Run: headless pygame with SDL's dummy video driver; simulated clock (each Clock.tick advances the game by its frame time, no real sleeping); random seed 0; keys injected as events and as key.get_pressed() state; no mouse input.
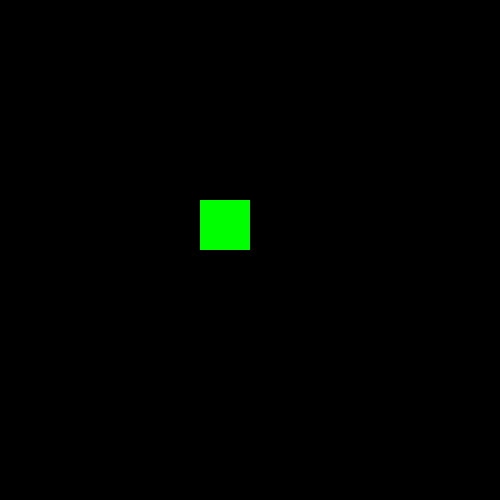
Frame 1 of 4 · flips 1–60 · no input
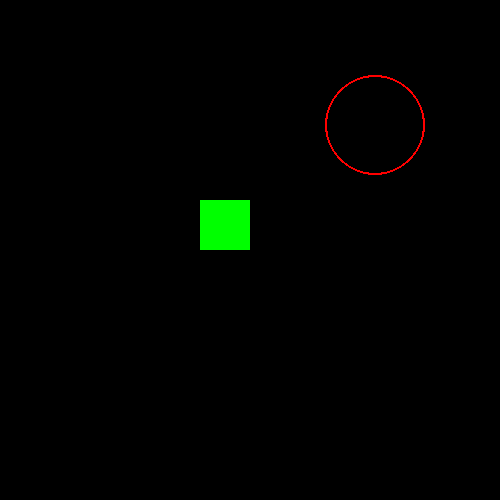
Frame 2 of 4 · flips 61–180 · tapped SPACE, RETURN · held RIGHT (→), D
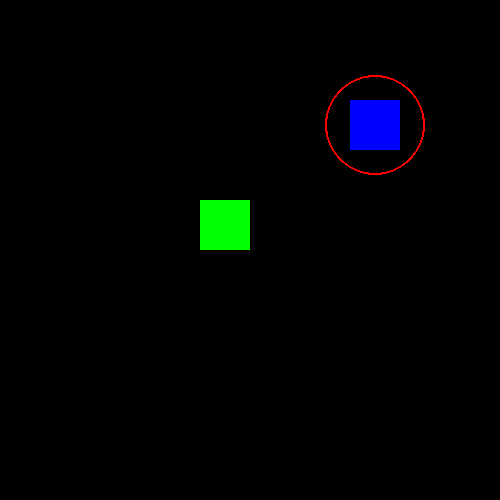
Frame 3 of 4 · flips 181–300 · held DOWN (↓), S
Frame 4 of 4 · flips 301–420 · held LEFT (←), A, UP (↑), W · screen same as frame 1, image omitted

The pygame program that drew these frames:

import sys

import pygame
import random

from pygame import *
pygame.init()
pygame.display.set_caption('tel sans se faire choper')
screen = pygame.display.set_mode((500,500), 0, 32)
clock = pygame.time.Clock()

random.seed()

pygame.joystick.init()
joysticks = [pygame.joystick.Joystick(i) for i in range(pygame.joystick.get_count())]

colors = [(0, 255, 0),(255, 0, 0)]
color_switch = 0

i = 50 # compteur pour le cercle ( laisse du temps au joueur pou arréter d'appuyer )
x = random.randrange(1,100,1) # compteur pour que le carré reste

attention = 0 # fait apparaitre le cercle
carré_up = 0 # vérifie si le carré est présent

button_pressed = 0 # vérifie si le bouton est préssé

jauge = 0 # jauge de victoire (doit arriver a 1000)
victoire = 1000 # objectif pour gagner

while True:
    screen.fill((0, 0, 0))

    pygame.draw.rect(screen, colors[color_switch], (200,200,50,50))

    # temps que le cercle n'apparait pas ( que pop n'est pas egal a 1 ), génère des valeurs
    if attention == 0:
        pop = random.randrange(1,100,1)

    # vérifie quand la valeur 1 arrive, bloque la génération d'autre valeurs, fait apparaitre un cercle, et commence un décompte pour faire apparaitre le carré
    if pop == 1:
        attention = 1
        pygame.draw.circle(screen,(255,0,0),(375,125),50,2)
        pygame.display.update()
        if i > 0:
            i -= 1

     # une fois décompte du carré fait, le fait apparaitre, et commence un autre décompte pour le faire disparaitre
    if i == 0:
        pygame.draw.rect(screen, (0, 0, 255), (350, 100, 50, 50))
        carré_up = 1
        if x > 0:
            x -= 1

    # une fois décompte pour faire disparaitre le carré fait, recommence a donné des valeurs,
    # réinitialise les timers, avec celui qui fait disparaitre le carré qui est aléatoire
    if x == 0:
        carré_up = 0
        attention = 0
        i = 100
        x = random.randrange(1,100,1)

    # condition de défaite
    if button_pressed == 1:
        if carré_up == 1:
            print("perdu")
            pygame.quit()
            sys.exit()

    # augmente la jauge de victoire
    if button_pressed == 1:
        if carré_up == 0:
            jauge += 1

    # condition de victoire
    if jauge == victoire:
        print("victoire")
        pygame.quit()
        sys.exit()

    print(jauge)

    for event in pygame.event.get():

        if event.type == JOYBUTTONDOWN:
            # A button
            if event.button == 0:
                button_pressed = 1
                # change la couleur du bouton (a terme, changer le sprite de l'élève)
                color_switch = 1

        if event.type == JOYBUTTONUP:
            if event.button == 0:
                color_switch = 0
                button_pressed = 0

        # affiche quand la manette se connecte et déconnecte
        if event.type == JOYDEVICEADDED:
            joysticks = [pygame.joystick.Joystick(i) for i in range(pygame.joystick.get_count())]
            print("manette connecté")
        if event.type == JOYDEVICEREMOVED:
            joysticks = [pygame.joystick.Joystick(i) for i in range(pygame.joystick.get_count())]
            print("manette déconnecté")

        # fermer le jeu
        if event.type == QUIT:
            pygame.quit()
            sys.exit()

    pygame.display.update()
    clock.tick(60)
